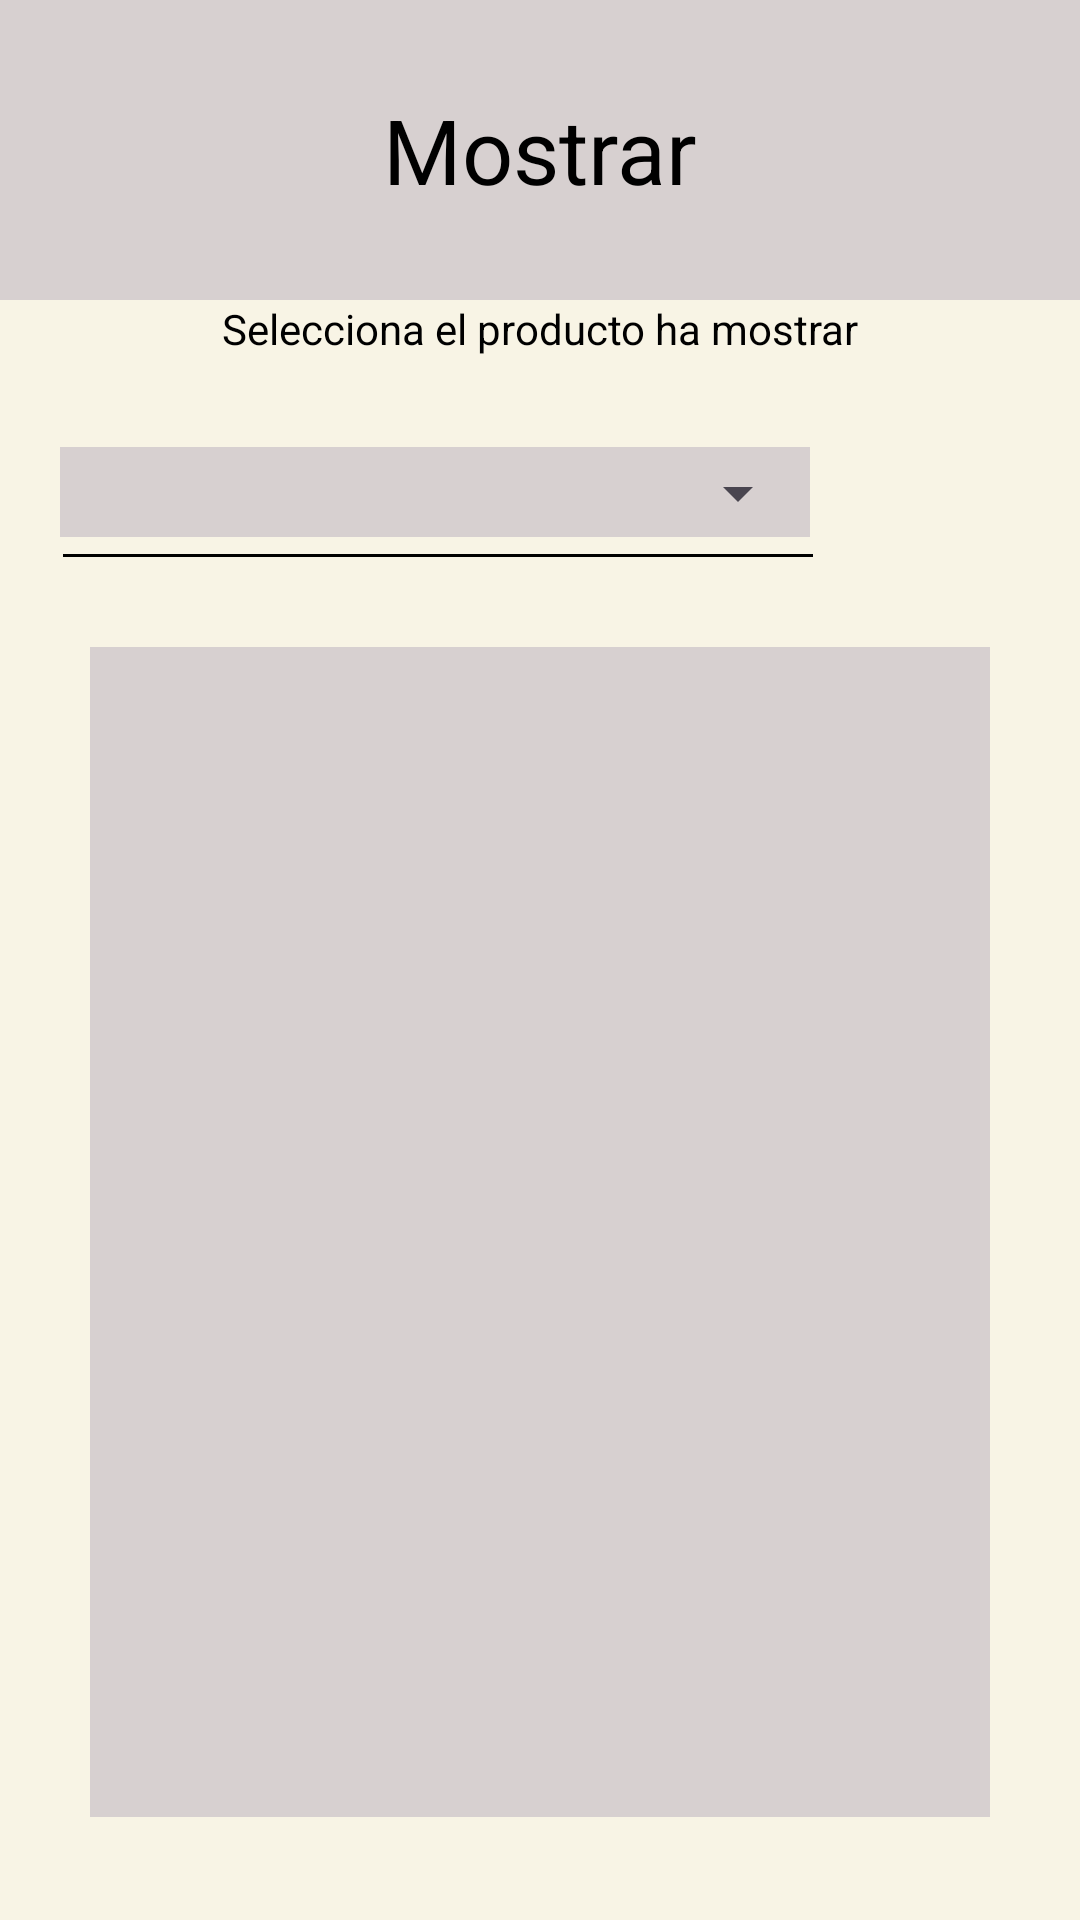

Layout XML and referenced resources for this Android screen:
<!-- AndroidManifest.xml: application theme Theme.Proyecto_integrador -->
<!-- res/layout/activity_main4.xml -->
<?xml version="1.0" encoding="utf-8"?>
<LinearLayout xmlns:android="http://schemas.android.com/apk/res/android"
    xmlns:app="http://schemas.android.com/apk/res-auto"
    xmlns:tools="http://schemas.android.com/tools"
    android:id="@+id/main"
    android:orientation="vertical"
    android:layout_width="match_parent"
    android:layout_height="match_parent"
    android:background="#F8F4E5"
    tools:context=".MainActivity4">


    <TextView
        android:layout_width="match_parent"
        android:layout_height="100dp"
        android:text="Mostrar"
        android:textColor="@color/black"
        android:gravity="center"
        android:textSize="30sp"
        android:background="#D7D0D0"
        />
    <TextView
        android:layout_width="match_parent"
        android:layout_height="wrap_content"
        android:gravity="center"
        android:textColor="@color/black"
        android:text="Selecciona el producto ha mostrar"
        />

    <ImageView
        android:layout_width="250dp"
        android:layout_height="30dp"
        android:background="#D7D0D0"
        android:layout_marginTop="30dp"
        android:layout_marginStart="20dp"
        />

    <Spinner
        android:id="@+id/spnr_mostrar"
        android:layout_width="250dp"
        android:layout_height="80dp"
        android:layout_marginTop="-55dp"
        android:layout_marginStart="20dp"
        android:popupBackground="@color/black"

        />
    <ImageView
        android:layout_width="250dp"
        android:layout_height="1dp"
        android:background="@color/black"
        android:layout_marginTop= "-20dp"
        android:layout_marginStart="21dp"
        />

    <TextView
        android:id="@+id/txv_3_mostrar"
        android:layout_width="300dp"
        android:layout_height="390dp"
        android:layout_gravity="center"
        android:layout_marginTop="30dp"
        android:background="#D7D0D0"
        android:textColor="@color/black"
        />



    <Button
        android:id="@+id/btn_regresar_mostrar"
        android:layout_width="150dp"
        android:layout_height="50dp"
        android:layout_marginTop="30dp"
        android:text="Regresar"
        android:textColor="@color/black"
        android:textSize="24dp"
        android:layout_marginStart="30dp"
        android:backgroundTint="#E41448"
        />



</LinearLayout>
<!-- resources referenced by this layout -->
<resources>
  <style name="Theme.Proyecto_integrador" parent="Base.Theme.Proyecto_integrador" />
  <style name="Base.Theme.Proyecto_integrador" parent="Theme.Material3.DayNight.NoActionBar">
          
          
      </style>
  <!-- not gathered from this repository: default colours our renderer supplied (Android Studio template values) -->
  <color name="black">#FF000000</color>
</resources>
